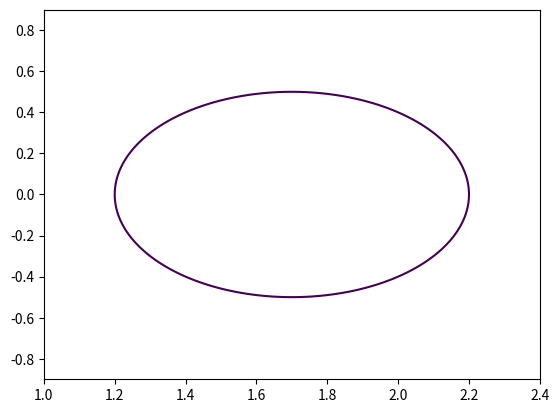

The script that saved this image:
"""
physics/lcfs.py
===============

Utilities for extracting and handling the Last Closed Flux Surface (LCFS)
from a poloidal flux field ψ(R, Z). (compared to plasma_boundary.py which creates target shape)

This module is geometry- and field-based only:
- no GS solving
- no coils
- no optimization
- no I/O

It is designed for robust use inside free-boundary equilibrium iteration.
"""

from __future__ import annotations

import numpy as np
from matplotlib import pyplot as plt
from matplotlib.path import Path


# =============================================================================
# Exceptions
# =============================================================================

class LCFSExtractionError(RuntimeError):
    """Raised when a valid LCFS cannot be extracted."""
    pass

# =============================================================================
# Public API
# =============================================================================

def extract_lcfs(
    RR: np.ndarray,
    ZZ: np.ndarray,
    psi: np.ndarray,
    psi_lcfs: float,
    axis_RZ: tuple[float, float] | None = None,
    selector: str = "enclosing_axis",
    n_resample: int | None = None,
) -> np.ndarray:
    """
    Extract the LCFS contour ψ = ψ_lcfs from a 2D ψ field.

    Parameters
    ----------
    RR, ZZ : 2D arrays
        Meshgrid arrays of R and Z coordinates.
    psi : 2D array
        Total poloidal flux ψ(R, Z).
    psi_lcfs : float
        Flux value defining the LCFS.
    axis_RZ : (R, Z), optional
        Magnetic axis location. Strongly recommended for robust selection.
    selector : str
        Contour selection strategy. Currently supported:
          - "enclosing_axis" (default)
          - "largest_area"
    n_resample : int, optional
        If given, resample the LCFS to this many points with uniform arc length.

    Returns
    -------
    lcfs : (N, 2) ndarray
        LCFS polyline with columns [R, Z], ordered counter-clockwise.

    Raises
    ------
    LCFSExtractionError
        If no suitable LCFS contour can be found.
    """

    # -------------------------------------------------------------------------
    # 1. Extract all contours at ψ = ψ_lcfs
    # -------------------------------------------------------------------------

    contours = _find_contours(RR, ZZ, psi, psi_lcfs)

    if not contours:
        raise LCFSExtractionError(
            "No ψ = ψ_lcfs contours found in domain."
        )

    # -------------------------------------------------------------------------
    # 2. Select the physically correct contour
    # -------------------------------------------------------------------------

    if selector == "enclosing_axis":
        if axis_RZ is None:
            raise LCFSExtractionError(
                "axis_RZ must be provided for selector='enclosing_axis'."
            )
        lcfs = _select_contour_enclosing_point(contours, axis_RZ)

    elif selector == "largest_area":
        lcfs = max(contours, key=_polygon_area)

    else:
        raise ValueError(f"Unknown LCFS selector '{selector}'")

    if lcfs is None:
        raise LCFSExtractionError(
            "Failed to select a valid LCFS contour."
        )

    # -------------------------------------------------------------------------
    # 3. Enforce orientation and basic sanity
    # -------------------------------------------------------------------------

    lcfs = _enforce_ccw(lcfs)

    if lcfs.shape[0] < 10:
        raise LCFSExtractionError(
            "Extracted LCFS has too few points."
        )

    # -------------------------------------------------------------------------
    # 4. Optional resampling
    # -------------------------------------------------------------------------

    if n_resample is not None:
        lcfs = resample_lcfs(lcfs, n_resample)

    return lcfs


# =============================================================================
# Contour extraction helpers
# =============================================================================

def _find_contours(
    RR: np.ndarray,
    ZZ: np.ndarray,
    psi: np.ndarray,
    level: float,
) -> list[np.ndarray]:
    """
    Find all closed ψ-contours at a given level.

    Returns a list of (N,2) arrays in physical (R,Z) coordinates.
    """

    # Use matplotlib's contouring (robust and well-tested)
    fig = plt.figure()
    try:
        cs = plt.contour(RR, ZZ, psi, levels=[level])
    finally:
        plt.close(fig)

    contours = []

    for collection in cs.collections:
        for path in collection.get_paths():
            verts = path.vertices  # (N,2) array [R,Z]

            # Require closed contour
            if verts.shape[0] < 4:
                continue

            if not np.allclose(verts[0], verts[-1]):
                # matplotlib contours are usually closed, but be explicit
                verts = np.vstack([verts, verts[0]])

            contours.append(verts)

    return contours


# =============================================================================
# Contour selection helpers
# =============================================================================

def _select_contour_enclosing_point(
    contours: list[np.ndarray],
    point: tuple[float, float],
) -> np.ndarray | None:
    """
    Select the contour that encloses a given point (R,Z).
    """

    R0, Z0 = point

    for poly in contours:
        path = Path(poly)
        if path.contains_point((R0, Z0)):
            return poly

    return None


# =============================================================================
# Geometry utilities
# =============================================================================

def _polygon_area(poly: np.ndarray) -> float:
    """
    Signed polygon area using the shoelace formula.
    """
    x = poly[:, 0]
    y = poly[:, 1]
    return 0.5 * np.sum(x[:-1] * y[1:] - x[1:] * y[:-1])


def _enforce_ccw(poly: np.ndarray) -> np.ndarray:
    """
    Ensure polygon is counter-clockwise.
    """
    if _polygon_area(poly) < 0.0:
        return poly[::-1]
    return poly


def resample_lcfs(
    poly: np.ndarray,
    npts: int,
) -> np.ndarray:
    """
    Resample a closed LCFS polyline to npts points with uniform arc length.
    """

    # Remove duplicate last point if present
    if np.allclose(poly[0], poly[-1]):
        poly = poly[:-1]

    # Arc length parameterization
    d = np.sqrt(np.sum(np.diff(poly, axis=0)**2, axis=1))
    s = np.concatenate([[0.0], np.cumsum(d)])
    s /= s[-1]

    # Interpolate
    s_new = np.linspace(0.0, 1.0, npts, endpoint=False)

    R_new = np.interp(s_new, s, poly[:, 0])
    Z_new = np.interp(s_new, s, poly[:, 1])

    lcfs_new = np.column_stack([R_new, Z_new])

    return lcfs_new


# =============================================================================
# Self-test
# =============================================================================

def _selftest_extract_lcfs():
    """
    Self-test for LCFS extraction.

    Uses an analytic circular flux function:
        ψ = (R - R0)^2 + Z^2

    LCFS is a circle of radius a.
    """

    print("Running LCFS self-test...")

    # -------------------------------------------------------------------------
    # Construct grid
    # -------------------------------------------------------------------------

    R0 = 1.7
    a = 0.5

    R = np.linspace(1.0, 2.4, 200)
    Z = np.linspace(-0.9, 0.9, 240)
    RR, ZZ = np.meshgrid(R, Z)

    # -------------------------------------------------------------------------
    # Analytic ψ field
    # -------------------------------------------------------------------------

    psi = (RR - R0)**2 + ZZ**2
    psi_lcfs = a**2

    axis = (R0, 0.0)

    # Add small noise to mimic numerical GS solution
    rng = np.random.default_rng(1)
    psi += 1e-5 * rng.standard_normal(psi.shape)

    # -------------------------------------------------------------------------
    # Extract LCFS
    # -------------------------------------------------------------------------

    lcfs = extract_lcfs(
        RR,
        ZZ,
        psi,
        psi_lcfs,
        axis_RZ=axis,
        n_resample=128,
    )

    # -------------------------------------------------------------------------
    # Basic sanity checks
    # -------------------------------------------------------------------------

    assert lcfs.shape == (128, 2), "Unexpected LCFS shape"

    # Distance from analytic circle
    r = np.sqrt((lcfs[:, 0] - R0)**2 + lcfs[:, 1]**2)
    r_mean = np.mean(r)
    r_err = np.max(np.abs(r - a))

    print(f"  Mean radius     : {r_mean:.6f}")
    print(f"  Max radius error: {r_err:.3e}")

    assert abs(r_mean - a) < 5e-3, "Mean LCFS radius incorrect"
    assert r_err < 1e-2, "LCFS deviation too large"

    # Orientation check (CCW)
    area = _polygon_area(np.vstack([lcfs, lcfs[0]]))
    assert area > 0.0, "LCFS orientation is not counter-clockwise"

    print("LCFS self-test PASSED.")


# Allow direct execution
if __name__ == "__main__":
    _selftest_extract_lcfs()
